Run: headless pygame with SDL's dummy video driver; simulated clock (each Clock.tick advances the game by its frame time, no real sleeping); random seed 0; keys injected as events and as key.get_pressed() state; no mouse input.
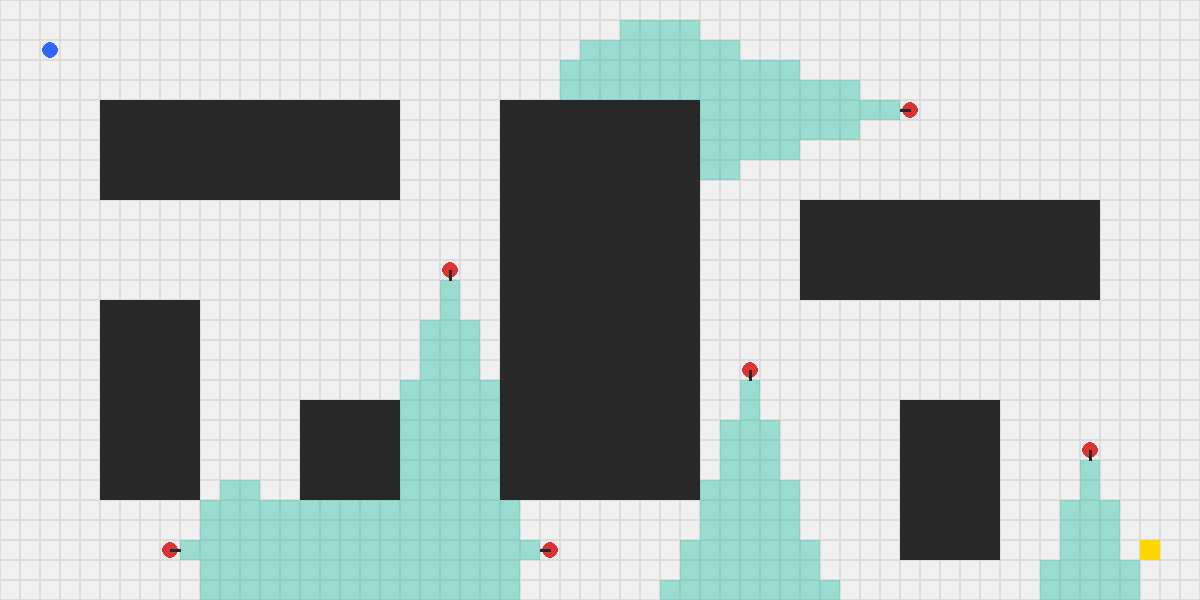
Frame 1 of 4 · flips 1–60 · no input
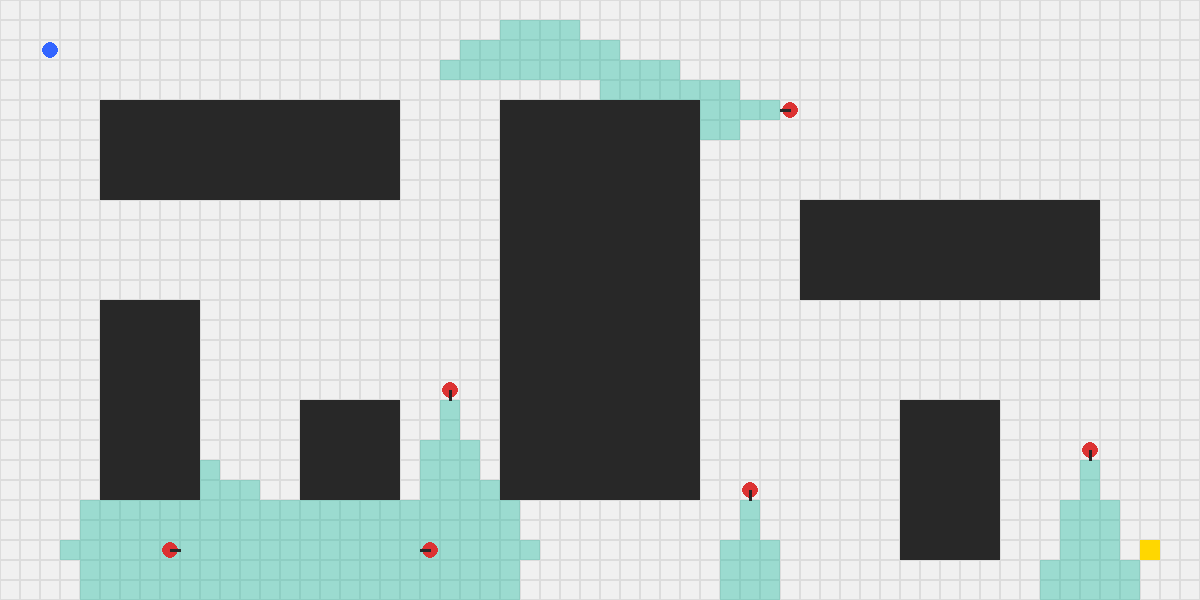
Frame 2 of 4 · flips 61–180 · tapped SPACE, RETURN · held RIGHT (→), D
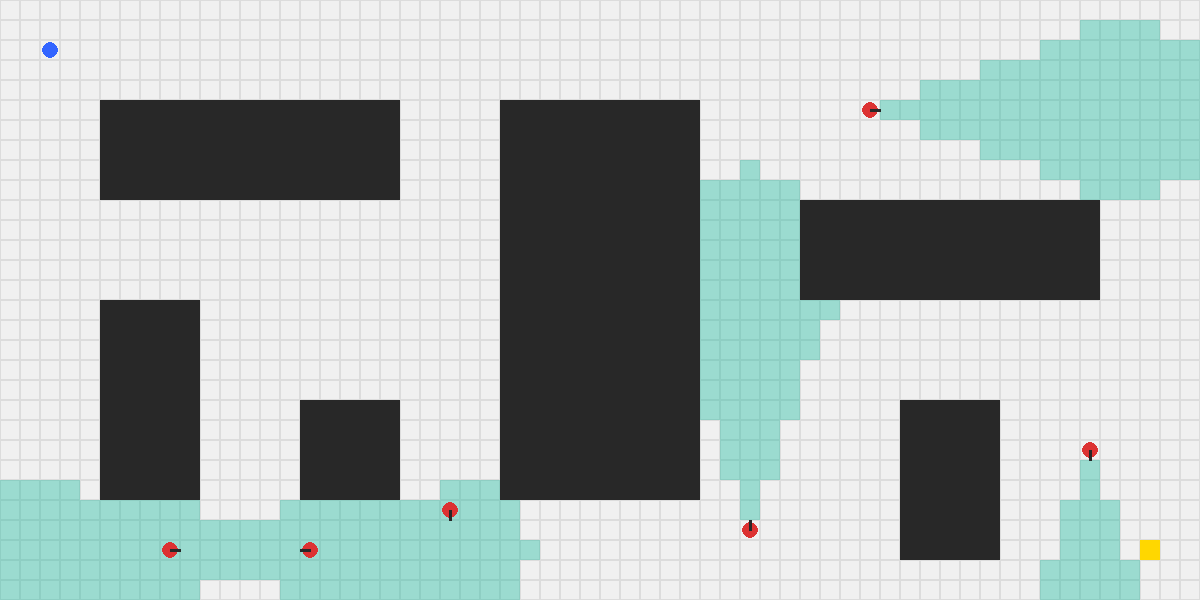
Frame 3 of 4 · flips 181–300 · held DOWN (↓), S
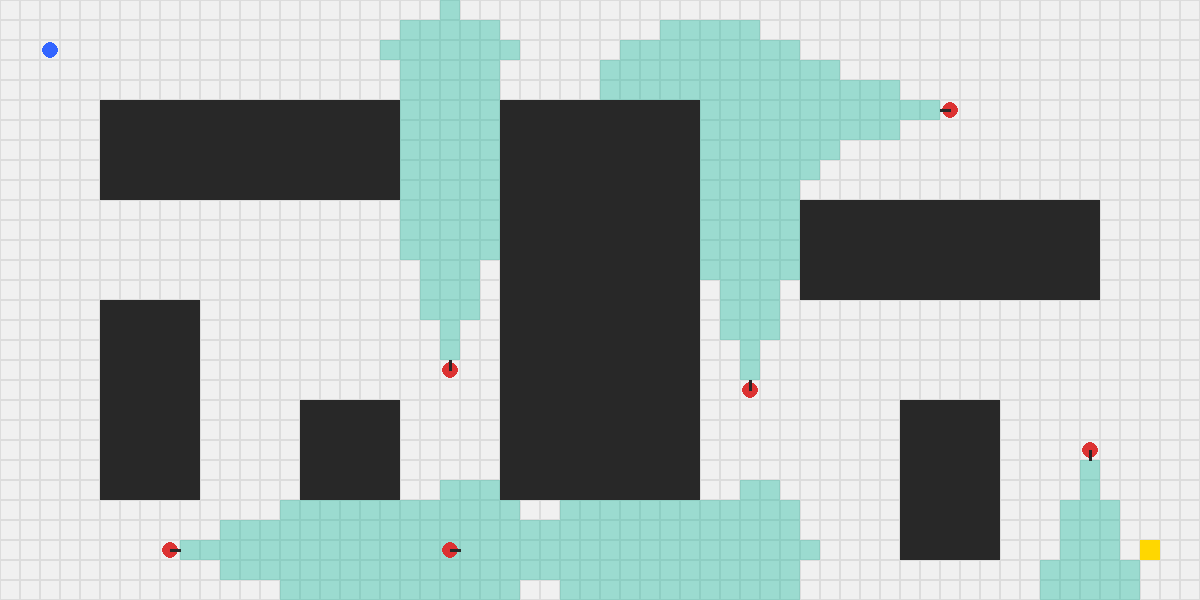
Frame 4 of 4 · flips 301–420 · held LEFT (←), A, UP (↑), W

The pygame program that drew these frames:

import pygame
import random
import sys
import math

# --- CONFIGURACIÓN GRÁFICA ---
CELL_SIZE = 20  
COLS = 60       
ROWS = 30       
WIDTH = COLS * CELL_SIZE
HEIGHT = ROWS * CELL_SIZE

# Colores (R, G, B)
WHITE = (240, 240, 240)
BLACK = (40, 40, 40)
GRAY = (200, 200, 200)
BLUE = (50, 100, 255)
RED = (220, 50, 50)
YELLOW = (255, 215, 0)
VISION_COLOR = (0, 180, 150, 90) 

class GameEnvironment:
    def __init__(self, width, height):
        self.width = width
        self.height = height
        self.agent_pos = None
        self.goal_pos = None
        self.obstacles = []
        self.enemies = []

    def set_agent(self, x, y):
        self.agent_pos = (x, y)

    def set_goal(self, x, y):
        self.goal_pos = (x, y)

    def add_enemy(self, x, y, dx=0, dy=1, patrol_route=None):
        self.enemies.append({
            'pos': (x, y), 
            'dir': (dx, dy),
            'patrol_route': patrol_route if patrol_route else [],
            'patrol_index': 0
        })

    def add_obstacle_rect(self, start_x, start_y, width, height):
        for x in range(start_x, start_x + width):
            for y in range(start_y, start_y + height):
                if (x, y) not in self.obstacles:
                    self.obstacles.append((x, y))

    def has_line_of_sight(self, x0, y0, x1, y1):
        dx = abs(x1 - x0)
        dy = abs(y1 - y0)
        sx = 1 if x0 < x1 else -1
        sy = 1 if y0 < y1 else -1
        err = dx - dy

        while True:
            if (x0, y0) in self.obstacles:
                return False
            if x0 == x1 and y0 == y1:
                break
            e2 = 2 * err
            if e2 > -dy:
                err -= dy
                x0 += sx
            if e2 < dx:
                err += dx
                y0 += sy
        return True

    def calculate_vision_cones(self):
        vision_cells = set()
        VIEW_RADIUS = 18
        FOV_ANGLE = math.radians(60) 
        HALF_FOV = FOV_ANGLE / 3

        for enemy in self.enemies:
            ex, ey = enemy['pos']
            dx, dy = enemy['dir']
            enemy_angle = math.atan2(dy, dx)

            for y in range(max(0, ey - VIEW_RADIUS), min(self.height, ey + VIEW_RADIUS + 1)):
                for x in range(max(0, ex - VIEW_RADIUS), min(self.width, ex + VIEW_RADIUS + 1)):
                    if x == ex and y == ey:
                        continue
                    
                    dist = math.hypot(x - ex, y - ey)
                    
                    # 1. Filtro inicial amplio por distancia máxima
                    if dist <= VIEW_RADIUS:
                        cell_angle = math.atan2(y - ey, x - ex)
                        angle_diff = abs(math.atan2(math.sin(cell_angle - enemy_angle), 
                                                    math.cos(cell_angle - enemy_angle)))
                        
                        # 2. Comprobar si está dentro del abanico angular
                        if angle_diff <= HALF_FOV:
                            
                            # 3. EL REDONDEO: Reducir el alcance efectivo en los bordes del cono.
                            # Si el ángulo se acerca al límite (HALF_FOV), el radio permitido es menor.
                            # math.cos( (angle_diff / HALF_FOV) * (math.pi / 2) ) crea una curva suave.
                            effective_radius = VIEW_RADIUS * math.cos((angle_diff / HALF_FOV) * (math.pi / 4))
                            
                            if dist <= effective_radius:
                                if self.has_line_of_sight(ex, ey, x, y):
                                    vision_cells.add((x, y))
        return vision_cells

    def update_enemy_patrols(self):
        for enemy in self.enemies:
            if not enemy['patrol_route']:
                continue # Si no tiene ruta de patrulla, se queda quieto (puede rotar si se desea)

            ex, ey = enemy['pos']
            route = enemy['patrol_route']
            target_x, target_y = route[enemy['patrol_index']]

            # Si el enemigo ya está en el punto destino, cambia al siguiente punto
            if ex == target_x and ey == target_y:
                enemy['patrol_index'] = (enemy['patrol_index'] + 1) % len(route)
                target_x, target_y = route[enemy['patrol_index']]

            # Calcular la dirección del movimiento hacia el objetivo (en línea recta)
            dx = 0
            if target_x > ex: dx = 1
            elif target_x < ex: dx = -1
            
            dy = 0
            if target_y > ey: dy = 1
            elif target_y < ey: dy = -1

            # Calcular el siguiente paso
            next_x, next_y = ex + dx, ey + dy
            
            # Verificar colisiones con obstáculos o bordes del mapa
            # En una patrulla simple, si choca, debería detenerse (o recalcular con A* después)
            if 0 <= next_x < self.width and 0 <= next_y < self.height and (next_x, next_y) not in self.obstacles:
                enemy['pos'] = (next_x, next_y)
                enemy['dir'] = (dx, dy) # La visión se alinea con el movimiento


    def run_simulation(self):
        pygame.init()
        screen = pygame.display.set_mode((WIDTH, HEIGHT))
        pygame.display.set_caption("Simulador de Sigilo - Patrullas Dinámicas")
        clock = pygame.time.Clock()
        vision_surface = pygame.Surface((WIDTH, HEIGHT), pygame.SRCALPHA)

        turn_delay = 300 # Reducido un poco para que el movimiento sea fluido
        last_turn_time = pygame.time.get_ticks()
        running = True

        while running:
            for event in pygame.event.get():
                if event.type == pygame.QUIT:
                    running = False

            current_time = pygame.time.get_ticks()
            if current_time - last_turn_time > turn_delay:
                # Actualizar la posición y dirección de los enemigos según sus patrullas
                self.update_enemy_patrols()
                last_turn_time = current_time

            screen.fill(WHITE)
            vision_surface.fill((0, 0, 0, 0))
            
            # Dibujar cuadrícula y obstáculos gruesos
            for y in range(self.height):
                for x in range(self.width):
                    rect = pygame.Rect(x * CELL_SIZE, y * CELL_SIZE, CELL_SIZE, CELL_SIZE)
                    pygame.draw.rect(screen, (220, 220, 220), rect, 1)
                    if (x, y) in self.obstacles:
                        pygame.draw.rect(screen, BLACK, rect)
            
            # Dibujar Meta
            gx, gy = self.goal_pos
            pygame.draw.rect(screen, YELLOW, (gx * CELL_SIZE, gy * CELL_SIZE, CELL_SIZE, CELL_SIZE))
            
            # Dibujar Conos de Visión
            vision_cells = self.calculate_vision_cones()
            for vx, vy in vision_cells:
                rect = pygame.Rect(vx * CELL_SIZE, vy * CELL_SIZE, CELL_SIZE, CELL_SIZE)
                pygame.draw.rect(vision_surface, VISION_COLOR, rect)
            screen.blit(vision_surface, (0, 0))
            
            # Dibujar Enemigos
            for enemy in self.enemies:
                ex, ey = enemy['pos']
                cx, cy = ex * CELL_SIZE + CELL_SIZE // 2, ey * CELL_SIZE + CELL_SIZE // 2
                pygame.draw.circle(screen, RED, (cx, cy), CELL_SIZE // 2 - 2)
                dx, dy = enemy['dir']
                pygame.draw.line(screen, BLACK, (cx, cy), (cx + dx * (CELL_SIZE // 2), cy + dy * (CELL_SIZE // 2)), 3)

            # Dibujar Agente
            if self.agent_pos:
                ax, ay = self.agent_pos
                pygame.draw.circle(screen, BLUE, (ax * CELL_SIZE + CELL_SIZE // 2, ay * CELL_SIZE + CELL_SIZE // 2), CELL_SIZE // 2 - 2)
            
            pygame.display.flip()
            clock.tick(60)

        pygame.quit()
        sys.exit()

if __name__ == "__main__":
    env = GameEnvironment(COLS, ROWS)
    
    # --- CREACIÓN DEL ESCENARIO A GRAN ESCALA (60x30) ---
    env.add_obstacle_rect(5, 5, 15, 5)
    env.add_obstacle_rect(5, 15, 5, 10)
    env.add_obstacle_rect(25, 5, 10, 20)
    env.add_obstacle_rect(40, 10, 15, 5)
    env.add_obstacle_rect(45, 20, 5, 8)
    env.add_obstacle_rect(15, 20, 5, 5)
    
    env.set_agent(2, 2)
    env.set_goal(57, 27)
    
    # --- PATRULLAS ENEMIGAS ---
    # Patrulla horizontal de lado a lado
    env.add_enemy(22, 10, dx=0, dy=1, patrol_route=[(22, 10), (22, 25), (22, 10)])    
    
    # Patrulla a lo largo de un pasillo ancho
    env.add_enemy(48, 5, dx=-1, dy=0, patrol_route=[(48, 5), (38, 5), (48, 5)])  
    
    # Patrulla vertical entre edificios
    env.add_enemy(37, 15, dx=0, dy=-1, patrol_route=[(37, 15), (37, 28), (37, 15)]) 
    
    # Patrulla cerca de la zona final
    env.add_enemy(30, 27, dx=-1, dy=0, patrol_route=[(30, 27), (15, 27), (30, 27)]) 
    
    # Guardias estáticos (sin ruta, solo vigilan una dirección)
    env.add_enemy(8, 27, dx=1, dy=0)
    env.add_enemy(54, 22, dx=0, dy=1)
    
    env.run_simulation()
